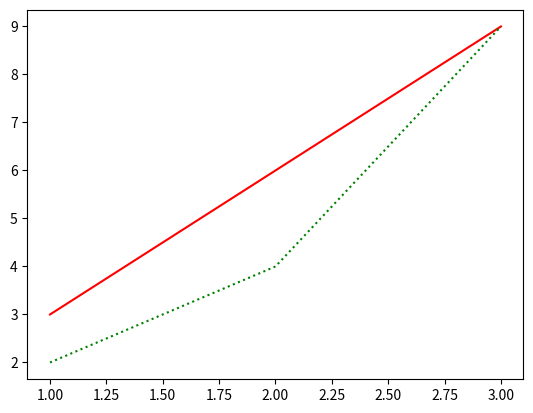

This figure's Python source:

import matplotlib.pyplot as plt



plt.plot([1, 2, 3], [3, 6, 9], '-r')
plt.plot([1, 2, 3], [2, 4, 9], ':g')

plt.show()